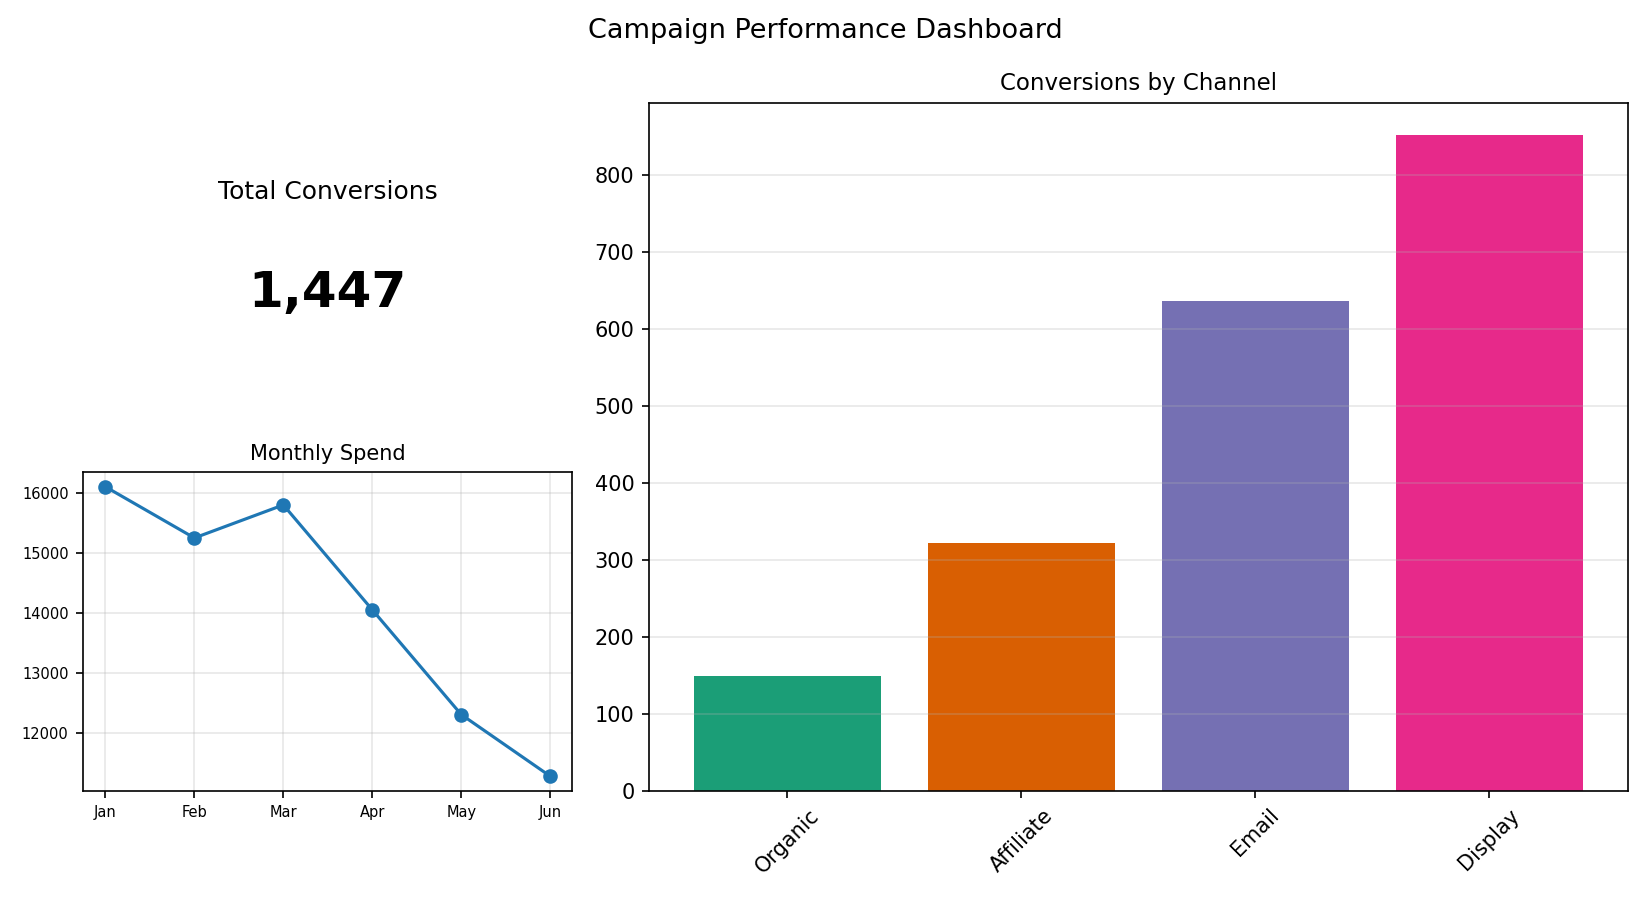

The file beside this chart, header and first rows:
Channel, Conversions
Organic, 149
Affiliate, 321
Email, 636
Display, 851
